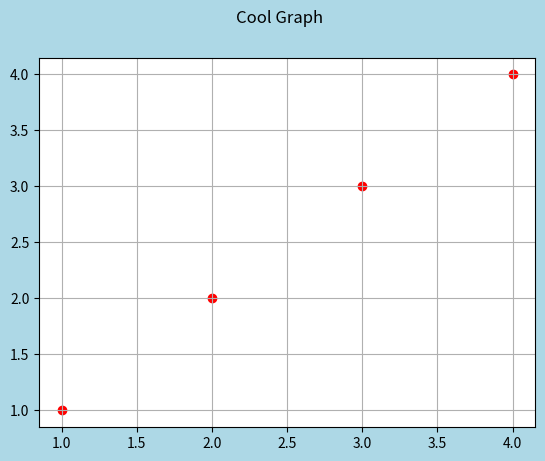

Reproduce this figure in Python.
import matplotlib.pyplot as plt

fig,ax = plt.subplots()
fig.set_facecolor('lightblue')
fig.suptitle('Cool Graph')
ax.grid()
graph = ax.scatter([1,2,3,4],[1,2,3,4],color='red')

plt.savefig("Example3.png")
plt.show()